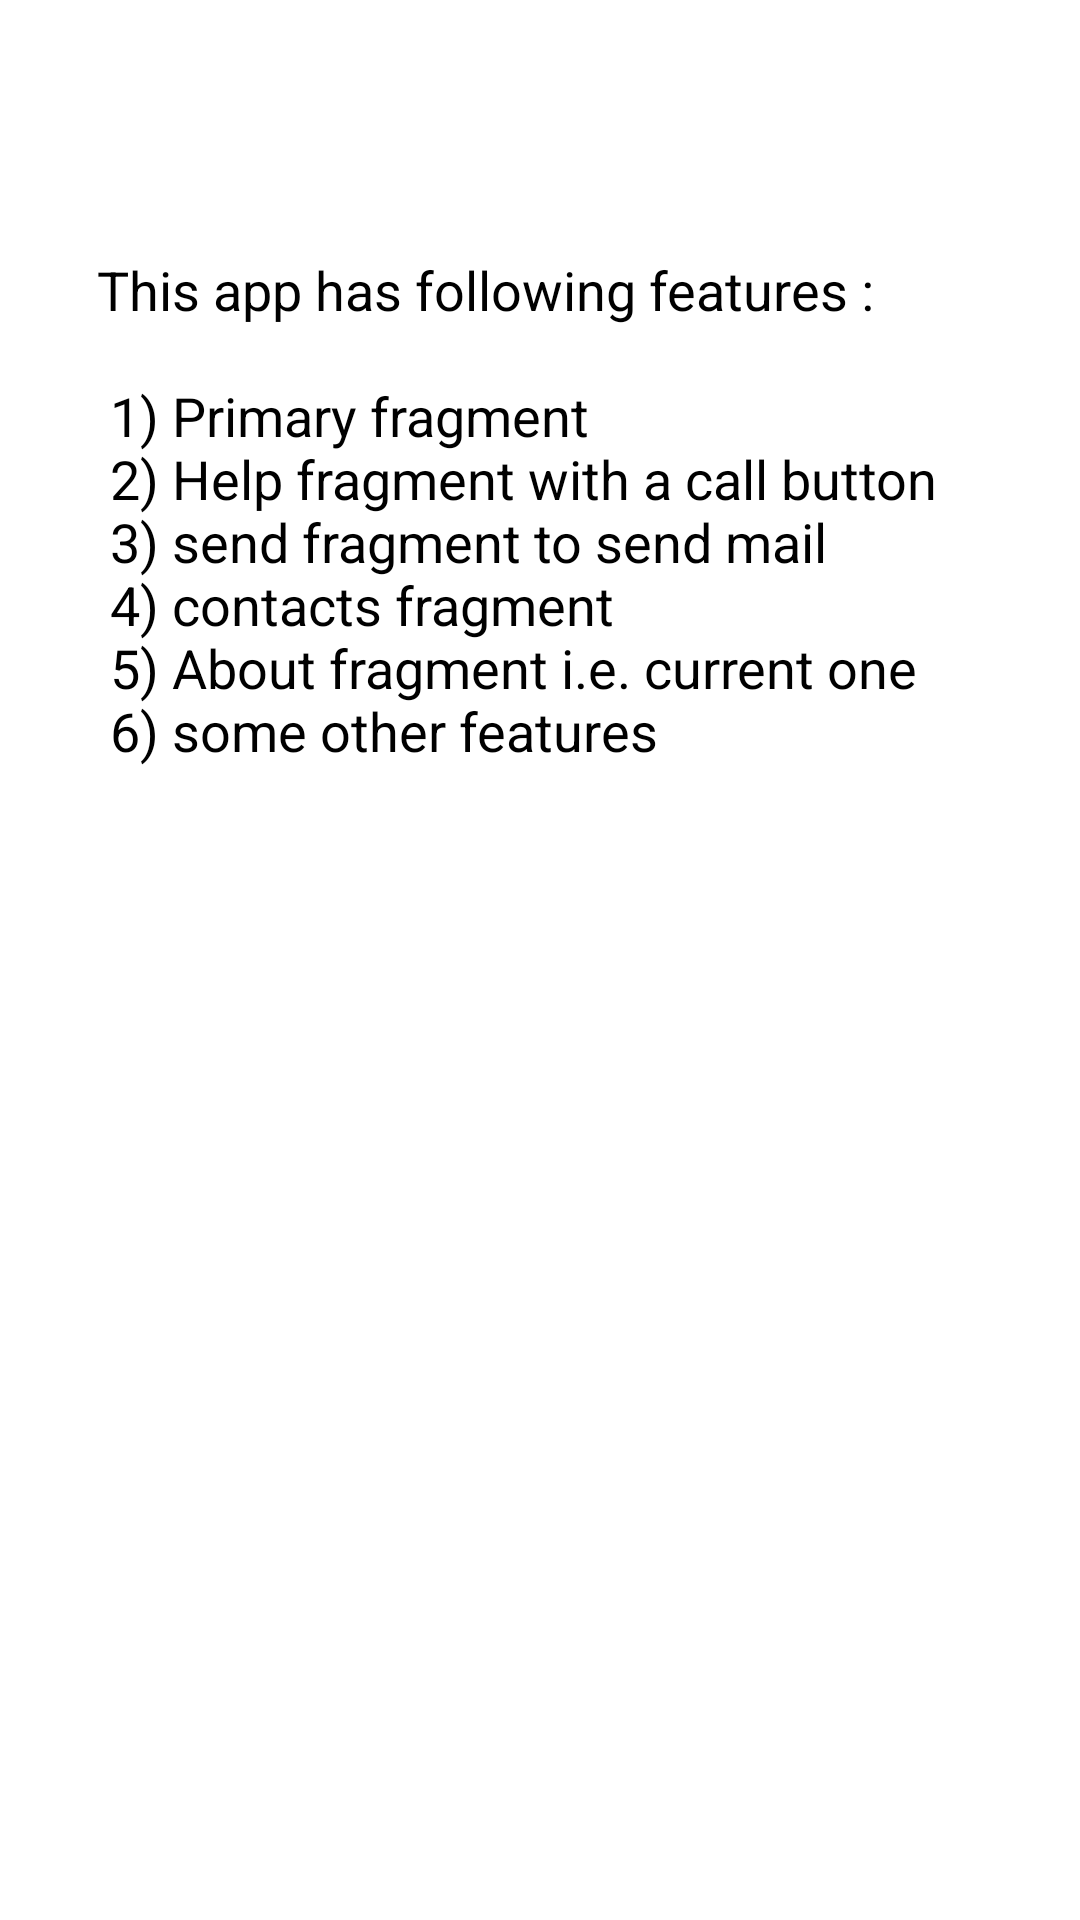

Write the Android layout XML for this screen, with the resource values it uses.
<!-- AndroidManifest.xml: application theme AppTheme -->
<!-- res/layout/fragment_about.xml -->
<?xml version="1.0" encoding="utf-8"?>
<android.support.constraint.ConstraintLayout xmlns:android="http://schemas.android.com/apk/res/android"
    xmlns:app="http://schemas.android.com/apk/res-auto"
    xmlns:tools="http://schemas.android.com/tools"
    android:layout_width="match_parent"
    android:layout_height="match_parent"
    tools:context=".fragments.about"
    android:background="#FFFFFF">

    <TextView
        android:id="@+id/textView2"
        android:layout_width="306dp"
        android:layout_height="447dp"
        android:layout_marginStart="8dp"
        android:layout_marginLeft="8dp"
        android:layout_marginTop="8dp"
        android:layout_marginEnd="8dp"
        android:layout_marginRight="8dp"
        android:layout_marginBottom="8dp"
        android:text="@string/about"
        app:layout_constraintBottom_toBottomOf="parent"
        app:layout_constraintEnd_toEndOf="parent"
        app:layout_constraintHorizontal_bias="0.638"
        app:layout_constraintStart_toStartOf="parent"
        app:layout_constraintTop_toTopOf="parent"
        app:layout_constraintVertical_bias="0.432"
        android:textColor="#000000"
        android:textAppearance="@style/Base.TextAppearance.AppCompat.Medium"/>
</android.support.constraint.ConstraintLayout>
<!-- resources referenced by this layout -->
<resources>
  <string name="about">
          This app has following features :\n\n
          1) Primary fragment \n
          2) Help fragment with a call button\n
          3) send fragment to send mail\n
          4) contacts fragment\n
          5) About fragment i.e. current one\n
          6) some other features\n
      </string>
  <style name="AppTheme" parent="Theme.AppCompat.Light.DarkActionBar">
      
      <item name="colorPrimary">@color/colorPrimary</item>
      <item name="colorPrimaryDark">@color/colorPrimaryDark</item>
      <item name="colorAccent">@color/colorAccent</item>
  
  </style>
  <color name="colorPrimary">#720d5d</color>
  <color name="colorPrimaryDark">#430033</color>
  <color name="colorAccent">#e30425</color>
</resources>
